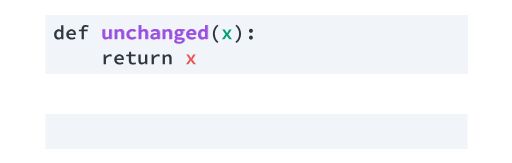
t = 0.00 s
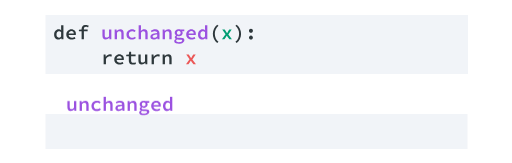
t = 0.73 s
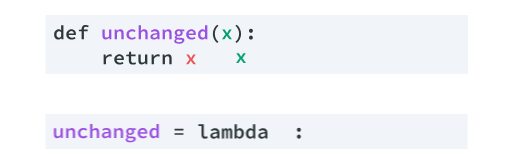
t = 1.24 s
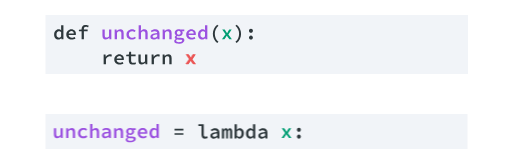
t = 2.00 s
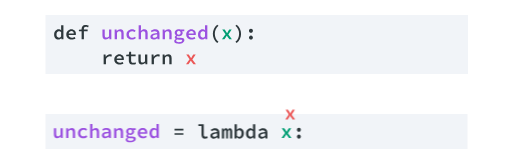
t = 2.75 s
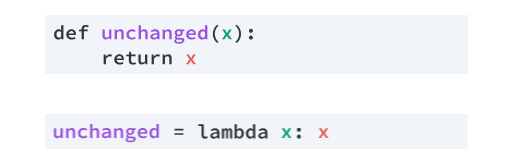
t = 3.25 s

The animated SVG that drew these frames (rendered in a browser with its animation timeline set to each time). Animation: 20 CSS @keyframes rules; one cycle of 4.00 s, repeats indefinitely.

<svg viewBox="0 0 511 163" fill="none" xmlns="http://www.w3.org/2000/svg" id="el_g21v_BVgXg"><style>@-webkit-keyframes el_XqAqAI1pjz_Animation{0%{opacity: 0;}100%{opacity: 0;}}@keyframes el_XqAqAI1pjz_Animation{0%{opacity: 0;}100%{opacity: 0;}}@-webkit-keyframes el_1UscJkq3pz_Animation{24.17%{opacity: 0;}25%{opacity: 1;}0%{opacity: 0;}100%{opacity: 1;}}@keyframes el_1UscJkq3pz_Animation{24.17%{opacity: 0;}25%{opacity: 1;}0%{opacity: 0;}100%{opacity: 1;}}@-webkit-keyframes el_enNbZ02pnj_Animation{0%{opacity: 0;}100%{opacity: 0;}}@keyframes el_enNbZ02pnj_Animation{0%{opacity: 0;}100%{opacity: 0;}}@-webkit-keyframes el_HvD0hlc409_Animation{0%{opacity: 0;}100%{opacity: 0;}}@keyframes el_HvD0hlc409_Animation{0%{opacity: 0;}100%{opacity: 0;}}@-webkit-keyframes el_v7_ro-q03M_Animation{0%{opacity: 0;}100%{opacity: 0;}}@keyframes el_v7_ro-q03M_Animation{0%{opacity: 0;}100%{opacity: 0;}}@-webkit-keyframes el_huw46t_cqvV_dxifrUDEs_Animation{50%{-webkit-transform: translate(185.02000427246094px, 54.18000030517578px) translate(-185.02000427246094px, -54.18000030517578px) translate(0px, 0px);transform: translate(185.02000427246094px, 54.18000030517578px) translate(-185.02000427246094px, -54.18000030517578px) translate(0px, 0px);}75%{-webkit-transform: translate(185.02000427246094px, 54.18000030517578px) translate(-185.02000427246094px, -54.18000030517578px) translate(133px, 74px);transform: translate(185.02000427246094px, 54.18000030517578px) translate(-185.02000427246094px, -54.18000030517578px) translate(133px, 74px);}0%{-webkit-transform: translate(185.02000427246094px, 54.18000030517578px) translate(-185.02000427246094px, -54.18000030517578px) translate(0px, 0px);transform: translate(185.02000427246094px, 54.18000030517578px) translate(-185.02000427246094px, -54.18000030517578px) translate(0px, 0px);}100%{-webkit-transform: translate(185.02000427246094px, 54.18000030517578px) translate(-185.02000427246094px, -54.18000030517578px) translate(133px, 74px);transform: translate(185.02000427246094px, 54.18000030517578px) translate(-185.02000427246094px, -54.18000030517578px) translate(133px, 74px);}}@keyframes el_huw46t_cqvV_dxifrUDEs_Animation{50%{-webkit-transform: translate(185.02000427246094px, 54.18000030517578px) translate(-185.02000427246094px, -54.18000030517578px) translate(0px, 0px);transform: translate(185.02000427246094px, 54.18000030517578px) translate(-185.02000427246094px, -54.18000030517578px) translate(0px, 0px);}75%{-webkit-transform: translate(185.02000427246094px, 54.18000030517578px) translate(-185.02000427246094px, -54.18000030517578px) translate(133px, 74px);transform: translate(185.02000427246094px, 54.18000030517578px) translate(-185.02000427246094px, -54.18000030517578px) translate(133px, 74px);}0%{-webkit-transform: translate(185.02000427246094px, 54.18000030517578px) translate(-185.02000427246094px, -54.18000030517578px) translate(0px, 0px);transform: translate(185.02000427246094px, 54.18000030517578px) translate(-185.02000427246094px, -54.18000030517578px) translate(0px, 0px);}100%{-webkit-transform: translate(185.02000427246094px, 54.18000030517578px) translate(-185.02000427246094px, -54.18000030517578px) translate(133px, 74px);transform: translate(185.02000427246094px, 54.18000030517578px) translate(-185.02000427246094px, -54.18000030517578px) translate(133px, 74px);}}@-webkit-keyframes el_huw46t_cqvV_Animation{49.17%{opacity: 0;}50%{opacity: 1;}0%{opacity: 0;}100%{opacity: 1;}}@keyframes el_huw46t_cqvV_Animation{49.17%{opacity: 0;}50%{opacity: 1;}0%{opacity: 0;}100%{opacity: 1;}}@-webkit-keyframes el_B_kIsESLFaB_OQ6S6xphF_Animation{25%{-webkit-transform: translate(221.02000427246094px, 29.18000030517578px) translate(-221.02000427246094px, -29.18000030517578px) translate(0px, 0px);transform: translate(221.02000427246094px, 29.18000030517578px) translate(-221.02000427246094px, -29.18000030517578px) translate(0px, 0px);}50%{-webkit-transform: translate(221.02000427246094px, 29.18000030517578px) translate(-221.02000427246094px, -29.18000030517578px) translate(60px, 99px);transform: translate(221.02000427246094px, 29.18000030517578px) translate(-221.02000427246094px, -29.18000030517578px) translate(60px, 99px);}0%{-webkit-transform: translate(221.02000427246094px, 29.18000030517578px) translate(-221.02000427246094px, -29.18000030517578px) translate(0px, 0px);transform: translate(221.02000427246094px, 29.18000030517578px) translate(-221.02000427246094px, -29.18000030517578px) translate(0px, 0px);}100%{-webkit-transform: translate(221.02000427246094px, 29.18000030517578px) translate(-221.02000427246094px, -29.18000030517578px) translate(60px, 99px);transform: translate(221.02000427246094px, 29.18000030517578px) translate(-221.02000427246094px, -29.18000030517578px) translate(60px, 99px);}}@keyframes el_B_kIsESLFaB_OQ6S6xphF_Animation{25%{-webkit-transform: translate(221.02000427246094px, 29.18000030517578px) translate(-221.02000427246094px, -29.18000030517578px) translate(0px, 0px);transform: translate(221.02000427246094px, 29.18000030517578px) translate(-221.02000427246094px, -29.18000030517578px) translate(0px, 0px);}50%{-webkit-transform: translate(221.02000427246094px, 29.18000030517578px) translate(-221.02000427246094px, -29.18000030517578px) translate(60px, 99px);transform: translate(221.02000427246094px, 29.18000030517578px) translate(-221.02000427246094px, -29.18000030517578px) translate(60px, 99px);}0%{-webkit-transform: translate(221.02000427246094px, 29.18000030517578px) translate(-221.02000427246094px, -29.18000030517578px) translate(0px, 0px);transform: translate(221.02000427246094px, 29.18000030517578px) translate(-221.02000427246094px, -29.18000030517578px) translate(0px, 0px);}100%{-webkit-transform: translate(221.02000427246094px, 29.18000030517578px) translate(-221.02000427246094px, -29.18000030517578px) translate(60px, 99px);transform: translate(221.02000427246094px, 29.18000030517578px) translate(-221.02000427246094px, -29.18000030517578px) translate(60px, 99px);}}@-webkit-keyframes el_B_kIsESLFaB_Animation{24.17%{opacity: 0;}25%{opacity: 1;}0%{opacity: 0;}100%{opacity: 1;}}@keyframes el_B_kIsESLFaB_Animation{24.17%{opacity: 0;}25%{opacity: 1;}0%{opacity: 0;}100%{opacity: 1;}}@-webkit-keyframes el_prnSqm0RlHL_DcilaUzeU_Animation{0%{-webkit-transform: translate(102.4000015258789px, 24.8799991607666px) translate(-102.4000015258789px, -24.8799991607666px) translate(0px, 0px);transform: translate(102.4000015258789px, 24.8799991607666px) translate(-102.4000015258789px, -24.8799991607666px) translate(0px, 0px);}25%{-webkit-transform: translate(102.4000015258789px, 24.8799991607666px) translate(-102.4000015258789px, -24.8799991607666px) translate(-49px, 99px);transform: translate(102.4000015258789px, 24.8799991607666px) translate(-102.4000015258789px, -24.8799991607666px) translate(-49px, 99px);}100%{-webkit-transform: translate(102.4000015258789px, 24.8799991607666px) translate(-102.4000015258789px, -24.8799991607666px) translate(-49px, 99px);transform: translate(102.4000015258789px, 24.8799991607666px) translate(-102.4000015258789px, -24.8799991607666px) translate(-49px, 99px);}}@keyframes el_prnSqm0RlHL_DcilaUzeU_Animation{0%{-webkit-transform: translate(102.4000015258789px, 24.8799991607666px) translate(-102.4000015258789px, -24.8799991607666px) translate(0px, 0px);transform: translate(102.4000015258789px, 24.8799991607666px) translate(-102.4000015258789px, -24.8799991607666px) translate(0px, 0px);}25%{-webkit-transform: translate(102.4000015258789px, 24.8799991607666px) translate(-102.4000015258789px, -24.8799991607666px) translate(-49px, 99px);transform: translate(102.4000015258789px, 24.8799991607666px) translate(-102.4000015258789px, -24.8799991607666px) translate(-49px, 99px);}100%{-webkit-transform: translate(102.4000015258789px, 24.8799991607666px) translate(-102.4000015258789px, -24.8799991607666px) translate(-49px, 99px);transform: translate(102.4000015258789px, 24.8799991607666px) translate(-102.4000015258789px, -24.8799991607666px) translate(-49px, 99px);}}#el_g21v_BVgXg *{-webkit-animation-duration: 4s;animation-duration: 4s;-webkit-animation-iteration-count: infinite;animation-iteration-count: infinite;-webkit-animation-timing-function: cubic-bezier(0, 0, 1, 1);animation-timing-function: cubic-bezier(0, 0, 1, 1);}#el_YohnoeYgWx{fill: white;}#el_RoXVIy3jWa{fill: #F1F4F8;}#el_enNbZ02pnj{fill: #9B51E0;-webkit-animation-name: el_enNbZ02pnj_Animation;animation-name: el_enNbZ02pnj_Animation;}#el_1UscJkq3pz{fill: #2E383C;-webkit-animation-name: el_1UscJkq3pz_Animation;animation-name: el_1UscJkq3pz_Animation;}#el_HvD0hlc409{fill: #009E73;-webkit-animation-name: el_HvD0hlc409_Animation;animation-name: el_HvD0hlc409_Animation;}#el_v7_ro-q03M{fill: #EB5757;-webkit-animation-name: el_v7_ro-q03M_Animation;animation-name: el_v7_ro-q03M_Animation;}#el_XqAqAI1pjz{fill: #2E383C;-webkit-animation-name: el_XqAqAI1pjz_Animation;animation-name: el_XqAqAI1pjz_Animation;}#el_sjU-1TTRn6{fill: #F1F4F8;}#el_GAtMFDZfdh{fill: #2E383C;}#el_VHOaEj26mJ{fill: #9B51E0;}#el_u_L5-1K5BMI{fill: #009E73;}#el_XuwxojKkdsF{fill: #EB5757;}#el_huw46t_cqvV{fill: #EB5757;-webkit-animation-name: el_huw46t_cqvV_Animation;animation-name: el_huw46t_cqvV_Animation;}#el_B_kIsESLFaB{fill: #009E73;-webkit-animation-name: el_B_kIsESLFaB_Animation;animation-name: el_B_kIsESLFaB_Animation;}#el_prnSqm0RlHL{fill: #9B51E0;}#el_prnSqm0RlHL_DcilaUzeU{-webkit-animation-name: el_prnSqm0RlHL_DcilaUzeU_Animation;animation-name: el_prnSqm0RlHL_DcilaUzeU_Animation;-webkit-transform: translate(102.4000015258789px, 24.8799991607666px) translate(-102.4000015258789px, -24.8799991607666px) translate(0px, 0px);transform: translate(102.4000015258789px, 24.8799991607666px) translate(-102.4000015258789px, -24.8799991607666px) translate(0px, 0px);}#el_B_kIsESLFaB_OQ6S6xphF{-webkit-animation-name: el_B_kIsESLFaB_OQ6S6xphF_Animation;animation-name: el_B_kIsESLFaB_OQ6S6xphF_Animation;}#el_huw46t_cqvV_dxifrUDEs{-webkit-animation-name: el_huw46t_cqvV_dxifrUDEs_Animation;animation-name: el_huw46t_cqvV_dxifrUDEs_Animation;}</style>
<rect width="511" height="163" id="el_YohnoeYgWx"/>
<path d="M45 114H467V149H45V114Z" id="el_RoXVIy3jWa"/>
<path d="M62.8582 138.394H60.9782L60.7982 136.834H60.7182C60.2515 137.38 59.7382 137.82 59.1782 138.154C58.6182 138.474 57.9715 138.634 57.2382 138.634C56.0915 138.634 55.2582 138.294 54.7382 137.614C54.2182 136.92 53.9582 135.934 53.9582 134.654V128.574H56.2582V134.354C56.2582 135.154 56.3915 135.74 56.6582 136.114C56.9382 136.474 57.4182 136.654 58.0982 136.654C58.5649 136.654 58.9782 136.547 59.3382 136.334C59.7115 136.12 60.1182 135.74 60.5582 135.194V128.574H62.8582V138.394ZM66.1904 128.574H68.0904L68.2704 130.054H68.3504C68.8171 129.587 69.3304 129.187 69.8904 128.854C70.4637 128.507 71.1304 128.334 71.8904 128.334C73.0237 128.334 73.8571 128.68 74.3904 129.374C74.9237 130.054 75.1904 131.034 75.1904 132.314V138.394H72.8704V132.614C72.8704 131.814 72.7304 131.234 72.4504 130.874C72.1837 130.5 71.7104 130.314 71.0304 130.314C70.5504 130.314 70.1237 130.427 69.7504 130.654C69.3771 130.88 68.9637 131.227 68.5104 131.694V138.394H66.1904V128.574ZM78.0026 133.494C78.0026 132.68 78.1492 131.954 78.4426 131.314C78.7492 130.674 79.1559 130.134 79.6626 129.694C80.1692 129.254 80.7626 128.92 81.4426 128.694C82.1226 128.454 82.8359 128.334 83.5826 128.334C84.3826 128.334 85.0826 128.467 85.6826 128.734C86.2959 129 86.8092 129.327 87.2226 129.714L86.1226 131.154C85.7359 130.847 85.3426 130.614 84.9426 130.454C84.5559 130.294 84.1426 130.214 83.7026 130.214C82.7159 130.214 81.9159 130.514 81.3026 131.114C80.6892 131.7 80.3826 132.494 80.3826 133.494C80.3826 133.987 80.4626 134.434 80.6226 134.834C80.7826 135.234 81.0026 135.58 81.2826 135.874C81.5759 136.154 81.9226 136.374 82.3226 136.534C82.7226 136.68 83.1626 136.754 83.6426 136.754C84.2026 136.754 84.7092 136.647 85.1626 136.434C85.6292 136.22 86.0559 135.967 86.4426 135.674L87.4026 137.154C86.8426 137.647 86.2159 138.02 85.5226 138.274C84.8292 138.514 84.1292 138.634 83.4226 138.634C82.6492 138.634 81.9292 138.52 81.2626 138.294C80.6092 138.067 80.0359 137.734 79.5426 137.294C79.0626 136.854 78.6826 136.314 78.4026 135.674C78.1359 135.034 78.0026 134.307 78.0026 133.494ZM90.1748 124.274H92.4948V127.914L92.3548 130.014C92.8081 129.56 93.3148 129.167 93.8748 128.834C94.4481 128.5 95.1148 128.334 95.8748 128.334C97.0081 128.334 97.8414 128.68 98.3748 129.374C98.9081 130.054 99.1748 131.034 99.1748 132.314V138.394H96.8548V132.614C96.8548 131.814 96.7148 131.234 96.4348 130.874C96.1681 130.5 95.6948 130.314 95.0148 130.314C94.5348 130.314 94.1081 130.427 93.7348 130.654C93.3614 130.88 92.9481 131.227 92.4948 131.694V138.394H90.1748V124.274ZM101.947 135.754C101.947 135.207 102.074 134.727 102.327 134.314C102.58 133.887 102.98 133.527 103.527 133.234C104.074 132.94 104.774 132.7 105.627 132.514C106.48 132.327 107.514 132.194 108.727 132.114C108.687 131.554 108.487 131.094 108.127 130.734C107.767 130.374 107.187 130.194 106.387 130.194C105.827 130.194 105.274 130.3 104.727 130.514C104.194 130.714 103.674 130.954 103.167 131.234L102.327 129.694C102.927 129.347 103.614 129.034 104.387 128.754C105.16 128.474 105.967 128.334 106.807 128.334C108.18 128.334 109.227 128.7 109.947 129.434C110.667 130.154 111.027 131.2 111.027 132.574V138.394H109.147L108.967 137.174H108.907C108.387 137.574 107.807 137.92 107.167 138.214C106.54 138.494 105.894 138.634 105.227 138.634C104.747 138.634 104.307 138.56 103.907 138.414C103.507 138.28 103.16 138.087 102.867 137.834C102.574 137.58 102.347 137.28 102.187 136.934C102.027 136.574 101.947 136.18 101.947 135.754ZM104.167 135.574C104.167 136.014 104.334 136.334 104.667 136.534C105.014 136.734 105.434 136.834 105.927 136.834C106.42 136.834 106.894 136.727 107.347 136.514C107.814 136.287 108.274 135.994 108.727 135.634V133.554C107.847 133.62 107.114 133.714 106.527 133.834C105.94 133.94 105.474 134.08 105.127 134.254C104.78 134.427 104.534 134.627 104.387 134.854C104.24 135.067 104.167 135.307 104.167 135.574ZM114.159 128.574H116.059L116.239 130.054H116.319C116.786 129.587 117.299 129.187 117.859 128.854C118.432 128.507 119.099 128.334 119.859 128.334C120.992 128.334 121.826 128.68 122.359 129.374C122.892 130.054 123.159 131.034 123.159 132.314V138.394H120.839V132.614C120.839 131.814 120.699 131.234 120.419 130.874C120.152 130.5 119.679 130.314 118.999 130.314C118.519 130.314 118.092 130.427 117.719 130.654C117.346 130.88 116.932 131.227 116.479 131.694V138.394H114.159V128.574ZM127.671 139.814C127.671 140.254 127.911 140.6 128.391 140.854C128.885 141.107 129.591 141.234 130.511 141.234C130.991 141.234 131.425 141.187 131.811 141.094C132.198 141.014 132.531 140.9 132.811 140.754C133.091 140.607 133.305 140.434 133.451 140.234C133.598 140.047 133.671 139.847 133.671 139.634C133.671 139.247 133.505 138.987 133.171 138.854C132.838 138.734 132.345 138.674 131.691 138.674H130.131C129.811 138.674 129.525 138.66 129.271 138.634C129.031 138.62 128.818 138.58 128.631 138.514C128.285 138.727 128.038 138.94 127.891 139.154C127.745 139.367 127.671 139.587 127.671 139.814ZM125.751 140.114C125.751 139.727 125.885 139.354 126.151 138.994C126.418 138.634 126.805 138.32 127.311 138.054V137.974C127.045 137.827 126.811 137.62 126.611 137.354C126.411 137.087 126.311 136.747 126.311 136.334C126.311 136 126.418 135.674 126.631 135.354C126.845 135.02 127.131 134.727 127.491 134.474V134.394C127.145 134.154 126.845 133.82 126.591 133.394C126.351 132.967 126.231 132.46 126.231 131.874C126.231 131.314 126.338 130.814 126.551 130.374C126.778 129.934 127.071 129.567 127.431 129.274C127.805 128.967 128.231 128.734 128.711 128.574C129.205 128.414 129.725 128.334 130.271 128.334C130.858 128.334 131.371 128.414 131.811 128.574H135.831V130.274H133.531C133.705 130.474 133.858 130.72 133.991 131.014C134.125 131.294 134.191 131.607 134.191 131.954C134.191 132.5 134.091 132.98 133.891 133.394C133.691 133.807 133.411 134.154 133.051 134.434C132.705 134.714 132.291 134.927 131.811 135.074C131.331 135.207 130.818 135.274 130.271 135.274C129.778 135.274 129.278 135.187 128.771 135.014C128.371 135.267 128.171 135.567 128.171 135.914C128.171 136.54 128.791 136.854 130.031 136.854H132.031C133.311 136.854 134.271 137.04 134.911 137.414C135.565 137.787 135.891 138.4 135.891 139.254C135.891 139.734 135.758 140.187 135.491 140.614C135.225 141.04 134.845 141.407 134.351 141.714C133.871 142.034 133.278 142.28 132.571 142.454C131.878 142.64 131.098 142.734 130.231 142.734C129.551 142.734 128.938 142.68 128.391 142.574C127.845 142.467 127.371 142.3 126.971 142.074C126.585 141.86 126.285 141.587 126.071 141.254C125.858 140.934 125.751 140.554 125.751 140.114ZM130.271 133.834C130.778 133.834 131.218 133.667 131.591 133.334C131.965 132.987 132.151 132.5 132.151 131.874C132.151 131.274 131.965 130.8 131.591 130.454C131.218 130.094 130.778 129.914 130.271 129.914C129.765 129.914 129.325 130.094 128.951 130.454C128.591 130.8 128.411 131.274 128.411 131.874C128.411 132.5 128.591 132.987 128.951 133.334C129.325 133.667 129.765 133.834 130.271 133.834ZM137.744 133.494C137.744 132.694 137.884 131.974 138.164 131.334C138.457 130.694 138.837 130.154 139.304 129.714C139.77 129.26 140.304 128.92 140.904 128.694C141.517 128.454 142.144 128.334 142.784 128.334C143.517 128.334 144.164 128.454 144.724 128.694C145.297 128.92 145.777 129.24 146.164 129.654C146.55 130.054 146.844 130.54 147.044 131.114C147.244 131.687 147.344 132.314 147.344 132.994C147.344 133.22 147.33 133.434 147.304 133.634C147.29 133.834 147.27 133.994 147.244 134.114H140.104C140.184 134.994 140.53 135.674 141.144 136.154C141.757 136.62 142.51 136.854 143.404 136.854C143.91 136.854 144.384 136.787 144.824 136.654C145.264 136.507 145.71 136.307 146.164 136.054L146.944 137.494C146.41 137.827 145.817 138.1 145.164 138.314C144.51 138.527 143.824 138.634 143.104 138.634C142.357 138.634 141.657 138.52 141.004 138.294C140.35 138.054 139.784 137.714 139.304 137.274C138.824 136.834 138.444 136.3 138.164 135.674C137.884 135.034 137.744 134.307 137.744 133.494ZM145.224 132.554C145.224 131.794 145.024 131.2 144.624 130.774C144.224 130.334 143.63 130.114 142.844 130.114C142.177 130.114 141.584 130.32 141.064 130.734C140.544 131.147 140.217 131.754 140.084 132.554H145.224ZM149.556 133.494C149.556 132.694 149.676 131.974 149.916 131.334C150.156 130.694 150.476 130.154 150.876 129.714C151.289 129.274 151.756 128.934 152.276 128.694C152.796 128.454 153.336 128.334 153.896 128.334C154.482 128.334 154.982 128.44 155.396 128.654C155.822 128.854 156.236 129.134 156.636 129.494L156.536 127.834V124.274H158.856V138.394H156.956L156.776 137.254H156.716C156.329 137.64 155.876 137.967 155.356 138.234C154.849 138.5 154.316 138.634 153.756 138.634C153.129 138.634 152.556 138.52 152.036 138.294C151.516 138.054 151.069 137.714 150.696 137.274C150.336 136.834 150.056 136.3 149.856 135.674C149.656 135.034 149.556 134.307 149.556 133.494ZM151.936 133.474C151.936 134.54 152.142 135.354 152.556 135.914C152.969 136.46 153.556 136.734 154.316 136.734C155.129 136.734 155.869 136.34 156.536 135.554V131.134C156.189 130.8 155.842 130.567 155.496 130.434C155.149 130.3 154.796 130.234 154.436 130.234C154.089 130.234 153.762 130.307 153.456 130.454C153.162 130.6 152.902 130.814 152.676 131.094C152.449 131.36 152.269 131.694 152.136 132.094C152.002 132.494 151.936 132.954 151.936 133.474Z" id="el_enNbZ02pnj"/>
<path d="M174.04 128.714H182.92V130.394H174.04V128.714ZM174.04 133.174H182.92V134.854H174.04V133.174ZM197.884 124.274H203.284V134.934C203.284 135.6 203.451 136.074 203.784 136.354C204.118 136.62 204.538 136.754 205.044 136.754C205.524 136.754 206.084 136.627 206.724 136.374L207.264 138.074C206.798 138.234 206.358 138.367 205.944 138.474C205.544 138.58 205.058 138.634 204.484 138.634C203.324 138.634 202.451 138.3 201.864 137.634C201.278 136.967 200.984 136.027 200.984 134.814V126.094H197.884V124.274ZM209.877 135.754C209.877 135.207 210.003 134.727 210.257 134.314C210.51 133.887 210.91 133.527 211.457 133.234C212.003 132.94 212.703 132.7 213.557 132.514C214.41 132.327 215.443 132.194 216.657 132.114C216.617 131.554 216.417 131.094 216.057 130.734C215.697 130.374 215.117 130.194 214.317 130.194C213.757 130.194 213.203 130.3 212.657 130.514C212.123 130.714 211.603 130.954 211.097 131.234L210.257 129.694C210.857 129.347 211.543 129.034 212.317 128.754C213.09 128.474 213.897 128.334 214.737 128.334C216.11 128.334 217.157 128.7 217.877 129.434C218.597 130.154 218.957 131.2 218.957 132.574V138.394H217.077L216.897 137.174H216.837C216.317 137.574 215.737 137.92 215.097 138.214C214.47 138.494 213.823 138.634 213.157 138.634C212.677 138.634 212.237 138.56 211.837 138.414C211.437 138.28 211.09 138.087 210.797 137.834C210.503 137.58 210.277 137.28 210.117 136.934C209.957 136.574 209.877 136.18 209.877 135.754ZM212.097 135.574C212.097 136.014 212.263 136.334 212.597 136.534C212.943 136.734 213.363 136.834 213.857 136.834C214.35 136.834 214.823 136.727 215.277 136.514C215.743 136.287 216.203 135.994 216.657 135.634V133.554C215.777 133.62 215.043 133.714 214.457 133.834C213.87 133.94 213.403 134.08 213.057 134.254C212.71 134.427 212.463 134.627 212.317 134.854C212.17 135.067 212.097 135.307 212.097 135.574ZM221.409 128.574H223.149L223.329 129.834H223.389C223.615 129.407 223.889 129.054 224.209 128.774C224.542 128.48 224.989 128.334 225.549 128.334C226.509 128.334 227.109 128.88 227.349 129.974C227.575 129.507 227.862 129.12 228.209 128.814C228.569 128.494 229.022 128.334 229.569 128.334C230.262 128.334 230.795 128.607 231.169 129.154C231.555 129.687 231.749 130.447 231.749 131.434V138.394H229.569V131.614C229.569 130.747 229.295 130.314 228.749 130.314C228.482 130.314 228.249 130.414 228.049 130.614C227.849 130.814 227.655 131.12 227.469 131.534V138.394H225.669V131.614C225.669 130.747 225.389 130.314 224.829 130.314C224.562 130.314 224.335 130.414 224.149 130.614C223.962 130.814 223.775 131.12 223.589 131.534V138.394H221.409V128.574ZM234.081 124.274H236.401V127.914L236.321 129.634C236.748 129.234 237.228 128.92 237.761 128.694C238.294 128.454 238.828 128.334 239.361 128.334C240.001 128.334 240.568 128.454 241.061 128.694C241.554 128.92 241.974 129.254 242.321 129.694C242.668 130.12 242.928 130.64 243.101 131.254C243.288 131.867 243.381 132.554 243.381 133.314C243.381 134.154 243.261 134.907 243.021 135.574C242.781 136.227 242.454 136.78 242.041 137.234C241.641 137.687 241.174 138.034 240.641 138.274C240.121 138.514 239.581 138.634 239.021 138.634C238.554 138.634 238.068 138.52 237.561 138.294C237.054 138.067 236.588 137.74 236.161 137.314H236.101L235.901 138.394H234.081V124.274ZM236.401 135.834C236.761 136.167 237.134 136.4 237.521 136.534C237.908 136.667 238.254 136.734 238.561 136.734C239.254 136.734 239.834 136.454 240.301 135.894C240.768 135.32 241.001 134.474 241.001 133.354C241.001 132.367 240.821 131.6 240.461 131.054C240.101 130.507 239.521 130.234 238.721 130.234C238.348 130.234 237.968 130.327 237.581 130.514C237.194 130.7 236.801 131 236.401 131.414V135.834ZM245.493 133.494C245.493 132.694 245.613 131.974 245.853 131.334C246.093 130.694 246.413 130.154 246.813 129.714C247.227 129.274 247.693 128.934 248.213 128.694C248.733 128.454 249.273 128.334 249.833 128.334C250.42 128.334 250.92 128.44 251.333 128.654C251.76 128.854 252.173 129.134 252.573 129.494L252.473 127.834V124.274H254.793V138.394H252.893L252.713 137.254H252.653C252.267 137.64 251.813 137.967 251.293 138.234C250.787 138.5 250.253 138.634 249.693 138.634C249.067 138.634 248.493 138.52 247.973 138.294C247.453 138.054 247.007 137.714 246.633 137.274C246.273 136.834 245.993 136.3 245.793 135.674C245.593 135.034 245.493 134.307 245.493 133.494ZM247.873 133.474C247.873 134.54 248.08 135.354 248.493 135.914C248.907 136.46 249.493 136.734 250.253 136.734C251.067 136.734 251.807 136.34 252.473 135.554V131.134C252.127 130.8 251.78 130.567 251.433 130.434C251.087 130.3 250.733 130.234 250.373 130.234C250.027 130.234 249.7 130.307 249.393 130.454C249.1 130.6 248.84 130.814 248.613 131.094C248.387 131.36 248.207 131.694 248.073 132.094C247.94 132.494 247.873 132.954 247.873 133.474ZM257.845 135.754C257.845 135.207 257.972 134.727 258.225 134.314C258.479 133.887 258.879 133.527 259.425 133.234C259.972 132.94 260.672 132.7 261.525 132.514C262.379 132.327 263.412 132.194 264.625 132.114C264.585 131.554 264.385 131.094 264.025 130.734C263.665 130.374 263.085 130.194 262.285 130.194C261.725 130.194 261.172 130.3 260.625 130.514C260.092 130.714 259.572 130.954 259.065 131.234L258.225 129.694C258.825 129.347 259.512 129.034 260.285 128.754C261.059 128.474 261.865 128.334 262.705 128.334C264.079 128.334 265.125 128.7 265.845 129.434C266.565 130.154 266.925 131.2 266.925 132.574V138.394H265.045L264.865 137.174H264.805C264.285 137.574 263.705 137.92 263.065 138.214C262.439 138.494 261.792 138.634 261.125 138.634C260.645 138.634 260.205 138.56 259.805 138.414C259.405 138.28 259.059 138.087 258.765 137.834C258.472 137.58 258.245 137.28 258.085 136.934C257.925 136.574 257.845 136.18 257.845 135.754ZM260.065 135.574C260.065 136.014 260.232 136.334 260.565 136.534C260.912 136.734 261.332 136.834 261.825 136.834C262.319 136.834 262.792 136.727 263.245 136.514C263.712 136.287 264.172 135.994 264.625 135.634V133.554C263.745 133.62 263.012 133.714 262.425 133.834C261.839 133.94 261.372 134.08 261.025 134.254C260.679 134.427 260.432 134.627 260.285 134.854C260.139 135.067 260.065 135.307 260.065 135.574ZM296.422 129.814C296.422 129.227 296.609 128.747 296.982 128.374C297.355 127.987 297.829 127.794 298.402 127.794C298.975 127.794 299.449 127.987 299.822 128.374C300.195 128.747 300.382 129.227 300.382 129.814C300.382 130.4 300.195 130.887 299.822 131.274C299.449 131.647 298.975 131.834 298.402 131.834C297.829 131.834 297.355 131.647 296.982 131.274C296.609 130.887 296.422 130.4 296.422 129.814ZM296.422 136.614C296.422 136.027 296.609 135.547 296.982 135.174C297.355 134.787 297.829 134.594 298.402 134.594C298.975 134.594 299.449 134.787 299.822 135.174C300.195 135.547 300.382 136.027 300.382 136.614C300.382 137.2 300.195 137.687 299.822 138.074C299.449 138.447 298.975 138.634 298.402 138.634C297.829 138.634 297.355 138.447 296.982 138.074C296.609 137.687 296.422 137.2 296.422 136.614Z" id="el_1UscJkq3pz"/>
<path d="M284.99 133.294L281.67 128.574H284.17L285.45 130.434C285.61 130.7 285.783 130.98 285.97 131.274C286.156 131.554 286.343 131.834 286.53 132.114H286.61C286.756 131.834 286.916 131.547 287.09 131.254C287.263 130.96 287.423 130.68 287.57 130.414L288.73 128.574H291.15L287.81 133.534L291.39 138.394H288.89L287.47 136.454C287.283 136.187 287.083 135.9 286.87 135.594C286.67 135.287 286.47 134.994 286.27 134.714H286.19C286.003 135.007 285.823 135.3 285.65 135.594C285.49 135.874 285.316 136.167 285.13 136.474L283.85 138.394H281.43L284.99 133.294Z" id="el_HvD0hlc409"/>
<path d="M320.966 133.294L317.646 128.574H320.146L321.426 130.434C321.586 130.7 321.76 130.98 321.946 131.274C322.133 131.554 322.32 131.834 322.506 132.114H322.586C322.733 131.834 322.893 131.547 323.066 131.254C323.24 130.96 323.4 130.68 323.546 130.414L324.706 128.574H327.126L323.786 133.534L327.366 138.394H324.866L323.446 136.454C323.26 136.187 323.06 135.9 322.846 135.594C322.646 135.287 322.446 134.994 322.246 134.714H322.166C321.98 135.007 321.8 135.3 321.626 135.594C321.466 135.874 321.293 136.167 321.106 136.474L319.826 138.394H317.406L320.966 133.294Z" id="el_v7_ro-q03M"/>
<path d="M174.482 128.32H183.362V130H174.482V128.32ZM174.482 132.78H183.362V134.46H174.482V132.78ZM198.326 123.88H203.726V134.54C203.726 135.207 203.893 135.68 204.226 135.96C204.56 136.227 204.98 136.36 205.486 136.36C205.966 136.36 206.526 136.233 207.166 135.98L207.706 137.68C207.24 137.84 206.8 137.973 206.386 138.08C205.986 138.187 205.5 138.24 204.926 138.24C203.766 138.24 202.893 137.907 202.306 137.24C201.72 136.573 201.426 135.633 201.426 134.42V125.7H198.326V123.88ZM210.318 135.36C210.318 134.813 210.445 134.333 210.698 133.92C210.952 133.493 211.352 133.133 211.898 132.84C212.445 132.547 213.145 132.307 213.998 132.12C214.852 131.933 215.885 131.8 217.098 131.72C217.058 131.16 216.858 130.7 216.498 130.34C216.138 129.98 215.558 129.8 214.758 129.8C214.198 129.8 213.645 129.907 213.098 130.12C212.565 130.32 212.045 130.56 211.538 130.84L210.698 129.3C211.298 128.953 211.985 128.64 212.758 128.36C213.532 128.08 214.338 127.94 215.178 127.94C216.552 127.94 217.598 128.307 218.318 129.04C219.038 129.76 219.398 130.807 219.398 132.18V138H217.518L217.338 136.78H217.278C216.758 137.18 216.178 137.527 215.538 137.82C214.912 138.1 214.265 138.24 213.598 138.24C213.118 138.24 212.678 138.167 212.278 138.02C211.878 137.887 211.532 137.693 211.238 137.44C210.945 137.187 210.718 136.887 210.558 136.54C210.398 136.18 210.318 135.787 210.318 135.36ZM212.538 135.18C212.538 135.62 212.705 135.94 213.038 136.14C213.385 136.34 213.805 136.44 214.298 136.44C214.792 136.44 215.265 136.333 215.718 136.12C216.185 135.893 216.645 135.6 217.098 135.24V133.16C216.218 133.227 215.485 133.32 214.898 133.44C214.312 133.547 213.845 133.687 213.498 133.86C213.152 134.033 212.905 134.233 212.758 134.46C212.612 134.673 212.538 134.913 212.538 135.18ZM221.851 128.18H223.591L223.771 129.44H223.831C224.057 129.013 224.331 128.66 224.651 128.38C224.984 128.087 225.431 127.94 225.991 127.94C226.951 127.94 227.551 128.487 227.791 129.58C228.017 129.113 228.304 128.727 228.651 128.42C229.011 128.1 229.464 127.94 230.011 127.94C230.704 127.94 231.237 128.213 231.611 128.76C231.997 129.293 232.191 130.053 232.191 131.04V138H230.011V131.22C230.011 130.353 229.737 129.92 229.191 129.92C228.924 129.92 228.691 130.02 228.491 130.22C228.291 130.42 228.097 130.727 227.911 131.14V138H226.111V131.22C226.111 130.353 225.831 129.92 225.271 129.92C225.004 129.92 224.777 130.02 224.591 130.22C224.404 130.42 224.217 130.727 224.031 131.14V138H221.851V128.18ZM234.523 123.88H236.843V127.52L236.763 129.24C237.189 128.84 237.669 128.527 238.203 128.3C238.736 128.06 239.269 127.94 239.803 127.94C240.443 127.94 241.009 128.06 241.503 128.3C241.996 128.527 242.416 128.86 242.763 129.3C243.109 129.727 243.369 130.247 243.543 130.86C243.729 131.473 243.823 132.16 243.823 132.92C243.823 133.76 243.703 134.513 243.463 135.18C243.223 135.833 242.896 136.387 242.483 136.84C242.083 137.293 241.616 137.64 241.083 137.88C240.563 138.12 240.023 138.24 239.463 138.24C238.996 138.24 238.509 138.127 238.003 137.9C237.496 137.673 237.029 137.347 236.603 136.92H236.543L236.343 138H234.523V123.88ZM236.843 135.44C237.203 135.773 237.576 136.007 237.963 136.14C238.349 136.273 238.696 136.34 239.003 136.34C239.696 136.34 240.276 136.06 240.743 135.5C241.209 134.927 241.443 134.08 241.443 132.96C241.443 131.973 241.263 131.207 240.903 130.66C240.543 130.113 239.963 129.84 239.163 129.84C238.789 129.84 238.409 129.933 238.023 130.12C237.636 130.307 237.243 130.607 236.843 131.02V135.44ZM245.935 133.1C245.935 132.3 246.055 131.58 246.295 130.94C246.535 130.3 246.855 129.76 247.255 129.32C247.668 128.88 248.135 128.54 248.655 128.3C249.175 128.06 249.715 127.94 250.275 127.94C250.862 127.94 251.362 128.047 251.775 128.26C252.202 128.46 252.615 128.74 253.015 129.1L252.915 127.44V123.88H255.235V138H253.335L253.155 136.86H253.095C252.708 137.247 252.255 137.573 251.735 137.84C251.228 138.107 250.695 138.24 250.135 138.24C249.508 138.24 248.935 138.127 248.415 137.9C247.895 137.66 247.448 137.32 247.075 136.88C246.715 136.44 246.435 135.907 246.235 135.28C246.035 134.64 245.935 133.913 245.935 133.1ZM248.315 133.08C248.315 134.147 248.522 134.96 248.935 135.52C249.348 136.067 249.935 136.34 250.695 136.34C251.508 136.34 252.248 135.947 252.915 135.16V130.74C252.568 130.407 252.222 130.173 251.875 130.04C251.528 129.907 251.175 129.84 250.815 129.84C250.468 129.84 250.142 129.913 249.835 130.06C249.542 130.207 249.282 130.42 249.055 130.7C248.828 130.967 248.648 131.3 248.515 131.7C248.382 132.1 248.315 132.56 248.315 133.08ZM258.287 135.36C258.287 134.813 258.414 134.333 258.667 133.92C258.921 133.493 259.321 133.133 259.867 132.84C260.414 132.547 261.114 132.307 261.967 132.12C262.821 131.933 263.854 131.8 265.067 131.72C265.027 131.16 264.827 130.7 264.467 130.34C264.107 129.98 263.527 129.8 262.727 129.8C262.167 129.8 261.614 129.907 261.067 130.12C260.534 130.32 260.014 130.56 259.507 130.84L258.667 129.3C259.267 128.953 259.954 128.64 260.727 128.36C261.501 128.08 262.307 127.94 263.147 127.94C264.521 127.94 265.567 128.307 266.287 129.04C267.007 129.76 267.367 130.807 267.367 132.18V138H265.487L265.307 136.78H265.247C264.727 137.18 264.147 137.527 263.507 137.82C262.881 138.1 262.234 138.24 261.567 138.24C261.087 138.24 260.647 138.167 260.247 138.02C259.847 137.887 259.501 137.693 259.207 137.44C258.914 137.187 258.687 136.887 258.527 136.54C258.367 136.18 258.287 135.787 258.287 135.36ZM260.507 135.18C260.507 135.62 260.674 135.94 261.007 136.14C261.354 136.34 261.774 136.44 262.267 136.44C262.761 136.44 263.234 136.333 263.687 136.12C264.154 135.893 264.614 135.6 265.067 135.24V133.16C264.187 133.227 263.454 133.32 262.867 133.44C262.281 133.547 261.814 133.687 261.467 133.86C261.121 134.033 260.874 134.233 260.727 134.46C260.581 134.673 260.507 134.913 260.507 135.18ZM296.864 129.42C296.864 128.833 297.05 128.353 297.424 127.98C297.797 127.593 298.27 127.4 298.844 127.4C299.417 127.4 299.89 127.593 300.264 127.98C300.637 128.353 300.824 128.833 300.824 129.42C300.824 130.007 300.637 130.493 300.264 130.88C299.89 131.253 299.417 131.44 298.844 131.44C298.27 131.44 297.797 131.253 297.424 130.88C297.05 130.493 296.864 130.007 296.864 129.42ZM296.864 136.22C296.864 135.633 297.05 135.153 297.424 134.78C297.797 134.393 298.27 134.2 298.844 134.2C299.417 134.2 299.89 134.393 300.264 134.78C300.637 135.153 300.824 135.633 300.824 136.22C300.824 136.807 300.637 137.293 300.264 137.68C299.89 138.053 299.417 138.24 298.844 138.24C298.27 138.24 297.797 138.053 297.424 137.68C297.05 137.293 296.864 136.807 296.864 136.22Z" id="el_XqAqAI1pjz"/>
<path d="M45 15H467.517V74H45V15Z" id="el_sjU-1TTRn6"/>
<path d="M53.6275 34.4496C53.6275 33.6496 53.7475 32.9296 53.9875 32.2896C54.2275 31.6496 54.5475 31.1096 54.9475 30.6696C55.3608 30.2296 55.8275 29.8896 56.3475 29.6496C56.8675 29.4096 57.4075 29.2896 57.9675 29.2896C58.5541 29.2896 59.0541 29.3962 59.4675 29.6096C59.8941 29.8096 60.3075 30.0896 60.7075 30.4496L60.6075 28.7896V25.2296H62.9275V39.3496H61.0275L60.8475 38.2096H60.7875C60.4008 38.5962 59.9475 38.9229 59.4275 39.1896C58.9208 39.4562 58.3875 39.5896 57.8275 39.5896C57.2008 39.5896 56.6275 39.4762 56.1075 39.2496C55.5875 39.0096 55.1408 38.6696 54.7675 38.2296C54.4075 37.7896 54.1275 37.2562 53.9275 36.6296C53.7275 35.9896 53.6275 35.2629 53.6275 34.4496ZM56.0075 34.4296C56.0075 35.4962 56.2141 36.3096 56.6275 36.8696C57.0408 37.4162 57.6275 37.6896 58.3875 37.6896C59.2008 37.6896 59.9408 37.2962 60.6075 36.5096V32.0896C60.2608 31.7562 59.9141 31.5229 59.5675 31.3896C59.2208 31.2562 58.8675 31.1896 58.5075 31.1896C58.1608 31.1896 57.8341 31.2629 57.5275 31.4096C57.2341 31.5562 56.9741 31.7696 56.7475 32.0496C56.5208 32.3162 56.3408 32.6496 56.2075 33.0496C56.0741 33.4496 56.0075 33.9096 56.0075 34.4296ZM65.7997 34.4496C65.7997 33.6496 65.9397 32.9296 66.2197 32.2896C66.513 31.6496 66.893 31.1096 67.3597 30.6696C67.8263 30.2162 68.3597 29.8762 68.9597 29.6496C69.573 29.4096 70.1997 29.2896 70.8397 29.2896C71.573 29.2896 72.2197 29.4096 72.7797 29.6496C73.353 29.8762 73.833 30.1962 74.2197 30.6096C74.6063 31.0096 74.8997 31.4962 75.0997 32.0696C75.2997 32.6429 75.3997 33.2696 75.3997 33.9496C75.3997 34.1762 75.3863 34.3896 75.3597 34.5896C75.3463 34.7896 75.3263 34.9496 75.2997 35.0696H68.1597C68.2397 35.9496 68.5863 36.6296 69.1997 37.1096C69.813 37.5762 70.5663 37.8096 71.4597 37.8096C71.9663 37.8096 72.4397 37.7429 72.8797 37.6096C73.3197 37.4629 73.7663 37.2629 74.2197 37.0096L74.9997 38.4496C74.4663 38.7829 73.873 39.0562 73.2197 39.2696C72.5663 39.4829 71.8797 39.5896 71.1597 39.5896C70.413 39.5896 69.713 39.4762 69.0597 39.2496C68.4063 39.0096 67.8397 38.6696 67.3597 38.2296C66.8797 37.7896 66.4997 37.2562 66.2197 36.6296C65.9397 35.9896 65.7997 35.2629 65.7997 34.4496ZM73.2797 33.5096C73.2797 32.7496 73.0797 32.1562 72.6797 31.7296C72.2797 31.2896 71.6863 31.0696 70.8997 31.0696C70.233 31.0696 69.6397 31.2762 69.1197 31.6896C68.5997 32.1029 68.273 32.7096 68.1397 33.5096H73.2797ZM87.7118 27.2296C87.3518 27.0829 86.9985 26.9762 86.6518 26.9096C86.3185 26.8429 85.9518 26.8096 85.5518 26.8096C84.7918 26.8096 84.2385 26.9962 83.8918 27.3696C83.5585 27.7296 83.3918 28.2562 83.3918 28.9496V29.5296H87.1319V31.3496H83.3918V39.3496H81.1118V31.3496H78.3918V29.6296L81.1118 29.5296V28.9896C81.1118 28.4162 81.1918 27.8829 81.3518 27.3896C81.5118 26.8962 81.7585 26.4762 82.0918 26.1296C82.4385 25.7696 82.8718 25.4896 83.3918 25.2896C83.9252 25.0896 84.5518 24.9896 85.2718 24.9896C85.8052 24.9896 86.3118 25.0362 86.7918 25.1296C87.2852 25.2229 87.7518 25.3562 88.1918 25.5296L87.7118 27.2296ZM216.706 42.8896C215.359 41.7696 214.293 40.4496 213.506 38.9296C212.733 37.4096 212.346 35.6962 212.346 33.7896C212.346 31.8829 212.733 30.1696 213.506 28.6496C214.293 27.1296 215.359 25.8096 216.706 24.6896L217.986 25.7496C216.719 26.8962 215.793 28.1162 215.206 29.4096C214.619 30.7029 214.326 32.1629 214.326 33.7896C214.326 35.4162 214.619 36.8762 215.206 38.1696C215.793 39.4629 216.719 40.6829 217.986 41.8296L216.706 42.8896ZM234.93 41.8296C236.197 40.6829 237.124 39.4629 237.71 38.1696C238.297 36.8762 238.59 35.4162 238.59 33.7896C238.59 32.1629 238.297 30.7029 237.71 29.4096C237.124 28.1162 236.197 26.8962 234.93 25.7496L236.21 24.6896C237.557 25.8096 238.617 27.1296 239.39 28.6496C240.177 30.1696 240.57 31.8829 240.57 33.7896C240.57 35.6962 240.177 37.4096 239.39 38.9296C238.617 40.4496 237.557 41.7696 236.21 42.8896L234.93 41.8296ZM248.462 30.7696C248.462 30.1829 248.649 29.7029 249.022 29.3296C249.396 28.9429 249.869 28.7496 250.442 28.7496C251.016 28.7496 251.489 28.9429 251.862 29.3296C252.236 29.7029 252.422 30.1829 252.422 30.7696C252.422 31.3562 252.236 31.8429 251.862 32.2296C251.489 32.6029 251.016 32.7896 250.442 32.7896C249.869 32.7896 249.396 32.6029 249.022 32.2296C248.649 31.8429 248.462 31.3562 248.462 30.7696ZM248.462 37.5696C248.462 36.9829 248.649 36.5029 249.022 36.1296C249.396 35.7429 249.869 35.5496 250.442 35.5496C251.016 35.5496 251.489 35.7429 251.862 36.1296C252.236 36.5029 252.422 36.9829 252.422 37.5696C252.422 38.1562 252.236 38.6429 251.862 39.0296C251.489 39.4029 251.016 39.5896 250.442 39.5896C249.869 39.5896 249.396 39.4029 249.022 39.0296C248.649 38.6429 248.462 38.1562 248.462 37.5696ZM103.136 54.5296H105.036L105.236 56.7496H105.296C105.803 55.9496 106.41 55.3429 107.116 54.9296C107.836 54.5029 108.623 54.2896 109.476 54.2896C109.876 54.2896 110.216 54.3229 110.496 54.3896C110.79 54.4429 111.083 54.5429 111.376 54.6896L110.896 56.6296C110.576 56.5229 110.29 56.4496 110.036 56.4096C109.796 56.3562 109.49 56.3296 109.116 56.3296C108.436 56.3296 107.783 56.5229 107.156 56.9096C106.53 57.2962 105.963 57.9696 105.456 58.9296V64.3496H103.136V54.5296ZM113.768 59.4496C113.768 58.6496 113.908 57.9296 114.188 57.2896C114.482 56.6496 114.862 56.1096 115.328 55.6696C115.795 55.2162 116.328 54.8762 116.928 54.6496C117.542 54.4096 118.168 54.2896 118.808 54.2896C119.542 54.2896 120.188 54.4096 120.748 54.6496C121.322 54.8762 121.802 55.1962 122.188 55.6096C122.575 56.0096 122.868 56.4962 123.068 57.0696C123.268 57.6429 123.368 58.2696 123.368 58.9496C123.368 59.1762 123.355 59.3896 123.328 59.5896C123.315 59.7896 123.295 59.9496 123.268 60.0696H116.128C116.208 60.9496 116.555 61.6296 117.168 62.1096C117.782 62.5762 118.535 62.8096 119.428 62.8096C119.935 62.8096 120.408 62.7429 120.848 62.6096C121.288 62.4629 121.735 62.2629 122.188 62.0096L122.968 63.4496C122.435 63.7829 121.842 64.0562 121.188 64.2696C120.535 64.4829 119.848 64.5896 119.128 64.5896C118.382 64.5896 117.682 64.4762 117.028 64.2496C116.375 64.0096 115.808 63.6696 115.328 63.2296C114.848 62.7896 114.468 62.2562 114.188 61.6296C113.908 60.9896 113.768 60.2629 113.768 59.4496ZM121.248 58.5096C121.248 57.7496 121.048 57.1562 120.648 56.7296C120.248 56.2896 119.655 56.0696 118.868 56.0696C118.202 56.0696 117.608 56.2762 117.088 56.6896C116.568 57.1029 116.242 57.7096 116.108 58.5096H121.248ZM128.321 56.3496H125.701V54.6296L128.421 54.5296L128.721 51.8496H130.621V54.5296H135.101V56.3496H130.621V60.3896C130.621 61.2029 130.787 61.8029 131.121 62.1896C131.454 62.5629 132.041 62.7496 132.881 62.7496C133.307 62.7496 133.694 62.7162 134.041 62.6496C134.387 62.5696 134.721 62.4696 135.041 62.3496L135.481 64.0296C135.041 64.1762 134.554 64.3029 134.021 64.4096C133.487 64.5296 132.921 64.5896 132.321 64.5896C131.574 64.5896 130.947 64.4896 130.441 64.2896C129.934 64.0896 129.521 63.8096 129.201 63.4496C128.894 63.0762 128.667 62.6296 128.521 62.1096C128.387 61.5896 128.321 61.0162 128.321 60.3896V56.3496ZM146.813 64.3496H144.933L144.753 62.7896H144.673C144.206 63.3362 143.693 63.7762 143.133 64.1096C142.573 64.4296 141.926 64.5896 141.193 64.5896C140.046 64.5896 139.213 64.2496 138.693 63.5696C138.173 62.8762 137.913 61.8896 137.913 60.6096V54.5296H140.213V60.3096C140.213 61.1096 140.346 61.6962 140.613 62.0696C140.893 62.4296 141.373 62.6096 142.053 62.6096C142.519 62.6096 142.933 62.5029 143.293 62.2896C143.666 62.0762 144.073 61.6962 144.513 61.1496V54.5296H146.813V64.3496ZM151.105 54.5296H153.005L153.205 56.7496H153.265C153.772 55.9496 154.378 55.3429 155.085 54.9296C155.805 54.5029 156.592 54.2896 157.445 54.2896C157.845 54.2896 158.185 54.3229 158.465 54.3896C158.758 54.4429 159.052 54.5429 159.345 54.6896L158.865 56.6296C158.545 56.5229 158.258 56.4496 158.005 56.4096C157.765 56.3562 157.458 56.3296 157.085 56.3296C156.405 56.3296 155.752 56.5229 155.125 56.9096C154.498 57.2962 153.932 57.9696 153.425 58.9296V64.3496H151.105V54.5296ZM162.137 54.5296H164.037L164.217 56.0096H164.297C164.764 55.5429 165.277 55.1429 165.837 54.8096C166.41 54.4629 167.077 54.2896 167.837 54.2896C168.97 54.2896 169.804 54.6362 170.337 55.3296C170.87 56.0096 171.137 56.9896 171.137 58.2696V64.3496H168.817V58.5696C168.817 57.7696 168.677 57.1896 168.397 56.8296C168.13 56.4562 167.657 56.2696 166.977 56.2696C166.497 56.2696 166.07 56.3829 165.697 56.6096C165.324 56.8362 164.91 57.1829 164.457 57.6496V64.3496H162.137V54.5296Z" id="el_GAtMFDZfdh"/>
<path d="M110.836 39.3496H108.956L108.776 37.7896H108.696C108.23 38.3362 107.716 38.7762 107.156 39.1096C106.596 39.4296 105.95 39.5896 105.216 39.5896C104.07 39.5896 103.236 39.2496 102.716 38.5696C102.196 37.8762 101.936 36.8896 101.936 35.6096V29.5296H104.236V35.3096C104.236 36.1096 104.37 36.6962 104.636 37.0696C104.916 37.4296 105.396 37.6096 106.076 37.6096C106.543 37.6096 106.956 37.5029 107.316 37.2896C107.69 37.0762 108.096 36.6962 108.536 36.1496V29.5296H110.836V39.3496ZM114.168 29.5296H116.068L116.248 31.0096H116.328C116.795 30.5429 117.308 30.1429 117.868 29.8096C118.442 29.4629 119.108 29.2896 119.868 29.2896C121.002 29.2896 121.835 29.6362 122.368 30.3296C122.902 31.0096 123.168 31.9896 123.168 33.2696V39.3496H120.848V33.5696C120.848 32.7696 120.708 32.1896 120.428 31.8296C120.162 31.4562 119.688 31.2696 119.008 31.2696C118.528 31.2696 118.102 31.3829 117.728 31.6096C117.355 31.8362 116.942 32.1829 116.488 32.6496V39.3496H114.168V29.5296ZM125.981 34.4496C125.981 33.6362 126.127 32.9096 126.421 32.2696C126.727 31.6296 127.134 31.0896 127.641 30.6496C128.147 30.2096 128.741 29.8762 129.421 29.6496C130.101 29.4096 130.814 29.2896 131.561 29.2896C132.361 29.2896 133.061 29.4229 133.661 29.6896C134.274 29.9562 134.787 30.2829 135.201 30.6696L134.101 32.1096C133.714 31.8029 133.321 31.5696 132.921 31.4096C132.534 31.2496 132.121 31.1696 131.681 31.1696C130.694 31.1696 129.894 31.4696 129.281 32.0696C128.667 32.6562 128.361 33.4496 128.361 34.4496C128.361 34.9429 128.441 35.3896 128.601 35.7896C128.761 36.1896 128.981 36.5362 129.261 36.8296C129.554 37.1096 129.901 37.3296 130.301 37.4896C130.701 37.6362 131.141 37.7096 131.621 37.7096C132.181 37.7096 132.687 37.6029 133.141 37.3896C133.607 37.1762 134.034 36.9229 134.421 36.6296L135.381 38.1096C134.821 38.6029 134.194 38.9762 133.501 39.2296C132.807 39.4696 132.107 39.5896 131.401 39.5896C130.627 39.5896 129.907 39.4762 129.241 39.2496C128.587 39.0229 128.014 38.6896 127.521 38.2496C127.041 37.8096 126.661 37.2696 126.381 36.6296C126.114 35.9896 125.981 35.2629 125.981 34.4496ZM138.153 25.2296H140.473V28.8696L140.333 30.9696C140.786 30.5162 141.293 30.1229 141.853 29.7896C142.426 29.4562 143.093 29.2896 143.853 29.2896C144.986 29.2896 145.819 29.6362 146.353 30.3296C146.886 31.0096 147.153 31.9896 147.153 33.2696V39.3496H144.833V33.5696C144.833 32.7696 144.693 32.1896 144.413 31.8296C144.146 31.4562 143.673 31.2696 142.993 31.2696C142.513 31.2696 142.086 31.3829 141.713 31.6096C141.339 31.8362 140.926 32.1829 140.473 32.6496V39.3496H138.153V25.2296ZM149.925 36.7096C149.925 36.1629 150.052 35.6829 150.305 35.2696C150.558 34.8429 150.958 34.4829 151.505 34.1896C152.052 33.8962 152.752 33.6562 153.605 33.4696C154.458 33.2829 155.492 33.1496 156.705 33.0696C156.665 32.5096 156.465 32.0496 156.105 31.6896C155.745 31.3296 155.165 31.1496 154.365 31.1496C153.805 31.1496 153.252 31.2562 152.705 31.4696C152.172 31.6696 151.652 31.9096 151.145 32.1896L150.305 30.6496C150.905 30.3029 151.592 29.9896 152.365 29.7096C153.138 29.4296 153.945 29.2896 154.785 29.2896C156.158 29.2896 157.205 29.6562 157.925 30.3896C158.645 31.1096 159.005 32.1562 159.005 33.5296V39.3496H157.125L156.945 38.1296H156.885C156.365 38.5296 155.785 38.8762 155.145 39.1696C154.518 39.4496 153.872 39.5896 153.205 39.5896C152.725 39.5896 152.285 39.5162 151.885 39.3696C151.485 39.2362 151.138 39.0429 150.845 38.7896C150.552 38.5362 150.325 38.2362 150.165 37.8896C150.005 37.5296 149.925 37.1362 149.925 36.7096ZM152.145 36.5296C152.145 36.9696 152.312 37.2896 152.645 37.4896C152.992 37.6896 153.412 37.7896 153.905 37.7896C154.398 37.7896 154.872 37.6829 155.325 37.4696C155.792 37.2429 156.252 36.9496 156.705 36.5896V34.5096C155.825 34.5762 155.092 34.6696 154.505 34.7896C153.918 34.8962 153.452 35.0362 153.105 35.2096C152.758 35.3829 152.512 35.5829 152.365 35.8096C152.218 36.0229 152.145 36.2629 152.145 36.5296ZM162.137 29.5296H164.037L164.217 31.0096H164.297C164.764 30.5429 165.277 30.1429 165.837 29.8096C166.41 29.4629 167.077 29.2896 167.837 29.2896C168.97 29.2896 169.804 29.6362 170.337 30.3296C170.87 31.0096 171.137 31.9896 171.137 33.2696V39.3496H168.817V33.5696C168.817 32.7696 168.677 32.1896 168.397 31.8296C168.13 31.4562 167.657 31.2696 166.977 31.2696C166.497 31.2696 166.07 31.3829 165.697 31.6096C165.324 31.8362 164.91 32.1829 164.457 32.6496V39.3496H162.137V29.5296ZM175.649 40.7696C175.649 41.2096 175.889 41.5562 176.369 41.8096C176.863 42.0629 177.569 42.1896 178.489 42.1896C178.969 42.1896 179.403 42.1429 179.789 42.0496C180.176 41.9696 180.509 41.8562 180.789 41.7096C181.069 41.5629 181.283 41.3896 181.429 41.1896C181.576 41.0029 181.649 40.8029 181.649 40.5896C181.649 40.2029 181.483 39.9429 181.149 39.8096C180.816 39.6896 180.323 39.6296 179.669 39.6296H178.109C177.789 39.6296 177.503 39.6162 177.249 39.5896C177.009 39.5762 176.796 39.5362 176.609 39.4696C176.263 39.6829 176.016 39.8962 175.869 40.1096C175.723 40.3229 175.649 40.5429 175.649 40.7696ZM173.729 41.0696C173.729 40.6829 173.863 40.3096 174.129 39.9496C174.396 39.5896 174.783 39.2762 175.289 39.0096V38.9296C175.023 38.7829 174.789 38.5762 174.589 38.3096C174.389 38.0429 174.289 37.7029 174.289 37.2896C174.289 36.9562 174.396 36.6296 174.609 36.3096C174.823 35.9762 175.109 35.6829 175.469 35.4296V35.3496C175.123 35.1096 174.823 34.7762 174.569 34.3496C174.329 33.9229 174.209 33.4162 174.209 32.8296C174.209 32.2696 174.316 31.7696 174.529 31.3296C174.756 30.8896 175.049 30.5229 175.409 30.2296C175.783 29.9229 176.209 29.6896 176.689 29.5296C177.183 29.3696 177.703 29.2896 178.249 29.2896C178.836 29.2896 179.349 29.3696 179.789 29.5296H183.809V31.2296H181.509C181.683 31.4296 181.836 31.6762 181.969 31.9696C182.103 32.2496 182.169 32.5629 182.169 32.9096C182.169 33.4562 182.069 33.9362 181.869 34.3496C181.669 34.7629 181.389 35.1096 181.029 35.3896C180.683 35.6696 180.269 35.8829 179.789 36.0296C179.309 36.1629 178.796 36.2296 178.249 36.2296C177.756 36.2296 177.256 36.1429 176.749 35.9696C176.349 36.2229 176.149 36.5229 176.149 36.8696C176.149 37.4962 176.769 37.8096 178.009 37.8096H180.009C181.289 37.8096 182.249 37.9962 182.889 38.3696C183.543 38.7429 183.869 39.3562 183.869 40.2096C183.869 40.6896 183.736 41.1429 183.469 41.5696C183.203 41.9962 182.823 42.3629 182.329 42.6696C181.849 42.9896 181.256 43.2362 180.549 43.4096C179.856 43.5962 179.076 43.6896 178.209 43.6896C177.529 43.6896 176.916 43.6362 176.369 43.5296C175.823 43.4229 175.349 43.2562 174.949 43.0296C174.563 42.8162 174.263 42.5429 174.049 42.2096C173.836 41.8896 173.729 41.5096 173.729 41.0696ZM178.249 34.7896C178.756 34.7896 179.196 34.6229 179.569 34.2896C179.943 33.9429 180.129 33.4562 180.129 32.8296C180.129 32.2296 179.943 31.7562 179.569 31.4096C179.196 31.0496 178.756 30.8696 178.249 30.8696C177.743 30.8696 177.303 31.0496 176.929 31.4096C176.569 31.7562 176.389 32.2296 176.389 32.8296C176.389 33.4562 176.569 33.9429 176.929 34.2896C177.303 34.6229 177.743 34.7896 178.249 34.7896ZM185.722 34.4496C185.722 33.6496 185.862 32.9296 186.142 32.2896C186.435 31.6496 186.815 31.1096 187.282 30.6696C187.748 30.2162 188.282 29.8762 188.882 29.6496C189.495 29.4096 190.122 29.2896 190.762 29.2896C191.495 29.2896 192.142 29.4096 192.702 29.6496C193.275 29.8762 193.755 30.1962 194.142 30.6096C194.528 31.0096 194.822 31.4962 195.022 32.0696C195.222 32.6429 195.322 33.2696 195.322 33.9496C195.322 34.1762 195.308 34.3896 195.282 34.5896C195.268 34.7896 195.248 34.9496 195.222 35.0696H188.082C188.162 35.9496 188.508 36.6296 189.122 37.1096C189.735 37.5762 190.488 37.8096 191.382 37.8096C191.888 37.8096 192.362 37.7429 192.802 37.6096C193.242 37.4629 193.688 37.2629 194.142 37.0096L194.922 38.4496C194.388 38.7829 193.795 39.0562 193.142 39.2696C192.488 39.4829 191.802 39.5896 191.082 39.5896C190.335 39.5896 189.635 39.4762 188.982 39.2496C188.328 39.0096 187.762 38.6696 187.282 38.2296C186.802 37.7896 186.422 37.2562 186.142 36.6296C185.862 35.9896 185.722 35.2629 185.722 34.4496ZM193.202 33.5096C193.202 32.7496 193.002 32.1562 192.602 31.7296C192.202 31.2896 191.608 31.0696 190.822 31.0696C190.155 31.0696 189.562 31.2762 189.042 31.6896C188.522 32.1029 188.195 32.7096 188.062 33.5096H193.202ZM197.534 34.4496C197.534 33.6496 197.654 32.9296 197.894 32.2896C198.134 31.6496 198.454 31.1096 198.854 30.6696C199.267 30.2296 199.734 29.8896 200.254 29.6496C200.774 29.4096 201.314 29.2896 201.874 29.2896C202.46 29.2896 202.96 29.3962 203.374 29.6096C203.8 29.8096 204.214 30.0896 204.614 30.4496L204.514 28.7896V25.2296H206.834V39.3496H204.934L204.754 38.2096H204.694C204.307 38.5962 203.854 38.9229 203.334 39.1896C202.827 39.4562 202.294 39.5896 201.734 39.5896C201.107 39.5896 200.534 39.4762 200.014 39.2496C199.494 39.0096 199.047 38.6696 198.674 38.2296C198.314 37.7896 198.034 37.2562 197.834 36.6296C197.634 35.9896 197.534 35.2629 197.534 34.4496ZM199.914 34.4296C199.914 35.4962 200.12 36.3096 200.534 36.8696C200.947 37.4162 201.534 37.6896 202.294 37.6896C203.107 37.6896 203.847 37.2962 204.514 36.5096V32.0896C204.167 31.7562 203.82 31.5229 203.474 31.3896C203.127 31.2562 202.774 31.1896 202.414 31.1896C202.067 31.1896 201.74 31.2629 201.434 31.4096C201.14 31.5562 200.88 31.7696 200.654 32.0496C200.427 32.3162 200.247 32.6496 200.114 33.0496C199.98 33.4496 199.914 33.9096 199.914 34.4296Z" id="el_VHOaEj26mJ"/>
<path d="M225.038 34.2496L221.718 29.5296H224.218L225.498 31.3896C225.658 31.6562 225.831 31.9362 226.018 32.2296C226.205 32.5096 226.391 32.7896 226.578 33.0696H226.658C226.805 32.7896 226.965 32.5029 227.138 32.2096C227.311 31.9162 227.471 31.6362 227.618 31.3696L228.778 29.5296H231.198L227.858 34.4896L231.438 39.3496H228.938L227.518 37.4096C227.331 37.1429 227.131 36.8562 226.918 36.5496C226.718 36.2429 226.518 35.9496 226.318 35.6696H226.238C226.051 35.9629 225.871 36.2562 225.698 36.5496C225.538 36.8296 225.365 37.1229 225.178 37.4296L223.898 39.3496H221.478L225.038 34.2496Z" id="el_u_L5-1K5BMI"/>
<path d="M189.062 59.2496L185.742 54.5296H188.242L189.522 56.3896C189.682 56.6562 189.855 56.9362 190.042 57.2296C190.228 57.5096 190.415 57.7896 190.602 58.0696H190.682C190.828 57.7896 190.988 57.5029 191.162 57.2096C191.335 56.9162 191.495 56.6362 191.642 56.3696L192.802 54.5296H195.222L191.882 59.4896L195.462 64.3496H192.962L191.542 62.4096C191.355 62.1429 191.155 61.8562 190.942 61.5496C190.742 61.2429 190.542 60.9496 190.342 60.6696H190.262C190.075 60.9629 189.895 61.2562 189.722 61.5496C189.562 61.8296 189.388 62.1229 189.202 62.4296L187.922 64.3496H185.502L189.062 59.2496Z" id="el_XuwxojKkdsF"/>
<g id="el_huw46t_cqvV_dxifrUDEs" data-animator-group="true" data-animator-type="0"><path d="M188.58 58.9L185.26 54.18H187.76L189.04 56.04C189.2 56.3067 189.373 56.5867 189.56 56.88C189.747 57.16 189.933 57.44 190.12 57.72H190.2C190.347 57.44 190.507 57.1533 190.68 56.86C190.853 56.5667 191.013 56.2867 191.16 56.02L192.32 54.18H194.74L191.4 59.14L194.98 64H192.48L191.06 62.06C190.873 61.7933 190.673 61.5067 190.46 61.2C190.26 60.8933 190.06 60.6 189.86 60.32H189.78C189.593 60.6133 189.413 60.9067 189.24 61.2C189.08 61.48 188.907 61.7733 188.72 62.08L187.44 64H185.02L188.58 58.9Z" id="el_huw46t_cqvV"/></g>
<g id="el_B_kIsESLFaB_OQ6S6xphF" data-animator-group="true" data-animator-type="0"><path d="M224.58 33.9L221.26 29.18H223.76L225.04 31.04C225.2 31.3067 225.373 31.5867 225.56 31.88C225.747 32.16 225.933 32.44 226.12 32.72H226.2C226.347 32.44 226.507 32.1533 226.68 31.86C226.853 31.5667 227.013 31.2867 227.16 31.02L228.32 29.18H230.74L227.4 34.14L230.98 39H228.48L227.06 37.06C226.873 36.7933 226.673 36.5067 226.46 36.2C226.26 35.8933 226.06 35.6 225.86 35.32H225.78C225.593 35.6133 225.413 35.9067 225.24 36.2C225.08 36.48 224.907 36.7733 224.72 37.08L223.44 39H221.02L224.58 33.9Z" id="el_B_kIsESLFaB"/></g>
<g id="el_prnSqm0RlHL_DcilaUzeU" data-animator-group="true" data-animator-type="0"><path d="M111.3 39H109.42L109.24 37.44H109.16C108.693 37.9867 108.18 38.4267 107.62 38.76C107.06 39.08 106.413 39.24 105.68 39.24C104.533 39.24 103.7 38.9 103.18 38.22C102.66 37.5267 102.4 36.54 102.4 35.26V29.18H104.7V34.96C104.7 35.76 104.833 36.3467 105.1 36.72C105.38 37.08 105.86 37.26 106.54 37.26C107.007 37.26 107.42 37.1533 107.78 36.94C108.153 36.7267 108.56 36.3467 109 35.8V29.18H111.3V39ZM114.632 29.18H116.532L116.712 30.66H116.792C117.259 30.1933 117.772 29.7933 118.332 29.46C118.906 29.1133 119.572 28.94 120.332 28.94C121.466 28.94 122.299 29.2867 122.832 29.98C123.366 30.66 123.632 31.64 123.632 32.92V39H121.312V33.22C121.312 32.42 121.172 31.84 120.892 31.48C120.626 31.1067 120.152 30.92 119.472 30.92C118.992 30.92 118.566 31.0333 118.192 31.26C117.819 31.4867 117.406 31.8333 116.952 32.3V39H114.632V29.18ZM126.444 34.1C126.444 33.2867 126.591 32.56 126.884 31.92C127.191 31.28 127.598 30.74 128.104 30.3C128.611 29.86 129.204 29.5267 129.884 29.3C130.564 29.06 131.278 28.94 132.024 28.94C132.824 28.94 133.524 29.0733 134.124 29.34C134.738 29.6067 135.251 29.9333 135.664 30.32L134.564 31.76C134.178 31.4533 133.784 31.22 133.384 31.06C132.998 30.9 132.584 30.82 132.144 30.82C131.158 30.82 130.358 31.12 129.744 31.72C129.131 32.3067 128.824 33.1 128.824 34.1C128.824 34.5933 128.904 35.04 129.064 35.44C129.224 35.84 129.444 36.1867 129.724 36.48C130.018 36.76 130.364 36.98 130.764 37.14C131.164 37.2867 131.604 37.36 132.084 37.36C132.644 37.36 133.151 37.2533 133.604 37.04C134.071 36.8267 134.498 36.5733 134.884 36.28L135.844 37.76C135.284 38.2533 134.658 38.6267 133.964 38.88C133.271 39.12 132.571 39.24 131.864 39.24C131.091 39.24 130.371 39.1267 129.704 38.9C129.051 38.6733 128.478 38.34 127.984 37.9C127.504 37.46 127.124 36.92 126.844 36.28C126.578 35.64 126.444 34.9133 126.444 34.1ZM138.617 24.88H140.937V28.52L140.797 30.62C141.25 30.1667 141.757 29.7733 142.317 29.44C142.89 29.1067 143.557 28.94 144.317 28.94C145.45 28.94 146.283 29.2867 146.817 29.98C147.35 30.66 147.617 31.64 147.617 32.92V39H145.297V33.22C145.297 32.42 145.157 31.84 144.877 31.48C144.61 31.1067 144.137 30.92 143.457 30.92C142.977 30.92 142.55 31.0333 142.177 31.26C141.803 31.4867 141.39 31.8333 140.937 32.3V39H138.617V24.88ZM150.389 36.36C150.389 35.8133 150.515 35.3333 150.769 34.92C151.022 34.4933 151.422 34.1333 151.969 33.84C152.515 33.5467 153.215 33.3067 154.069 33.12C154.922 32.9333 155.955 32.8 157.169 32.72C157.129 32.16 156.929 31.7 156.569 31.34C156.209 30.98 155.629 30.8 154.829 30.8C154.269 30.8 153.715 30.9067 153.169 31.12C152.635 31.32 152.115 31.56 151.609 31.84L150.769 30.3C151.369 29.9533 152.055 29.64 152.829 29.36C153.602 29.08 154.409 28.94 155.249 28.94C156.622 28.94 157.669 29.3067 158.389 30.04C159.109 30.76 159.469 31.8067 159.469 33.18V39H157.589L157.409 37.78H157.349C156.829 38.18 156.249 38.5267 155.609 38.82C154.982 39.1 154.335 39.24 153.669 39.24C153.189 39.24 152.749 39.1667 152.349 39.02C151.949 38.8867 151.602 38.6933 151.309 38.44C151.015 38.1867 150.789 37.8867 150.629 37.54C150.469 37.18 150.389 36.7867 150.389 36.36ZM152.609 36.18C152.609 36.62 152.775 36.94 153.109 37.14C153.455 37.34 153.875 37.44 154.369 37.44C154.862 37.44 155.335 37.3333 155.789 37.12C156.255 36.8933 156.715 36.6 157.169 36.24V34.16C156.289 34.2267 155.555 34.32 154.969 34.44C154.382 34.5467 153.915 34.6867 153.569 34.86C153.222 35.0333 152.975 35.2333 152.829 35.46C152.682 35.6733 152.609 35.9133 152.609 36.18ZM162.601 29.18H164.501L164.681 30.66H164.761C165.228 30.1933 165.741 29.7933 166.301 29.46C166.874 29.1133 167.541 28.94 168.301 28.94C169.434 28.94 170.268 29.2867 170.801 29.98C171.334 30.66 171.601 31.64 171.601 32.92V39H169.281V33.22C169.281 32.42 169.141 31.84 168.861 31.48C168.594 31.1067 168.121 30.92 167.441 30.92C166.961 30.92 166.534 31.0333 166.161 31.26C165.788 31.4867 165.374 31.8333 164.921 32.3V39H162.601V29.18ZM176.113 40.42C176.113 40.86 176.353 41.2067 176.833 41.46C177.326 41.7133 178.033 41.84 178.953 41.84C179.433 41.84 179.866 41.7933 180.253 41.7C180.64 41.62 180.973 41.5067 181.253 41.36C181.533 41.2133 181.746 41.04 181.893 40.84C182.04 40.6533 182.113 40.4533 182.113 40.24C182.113 39.8533 181.946 39.5933 181.613 39.46C181.28 39.34 180.786 39.28 180.133 39.28H178.573C178.253 39.28 177.966 39.2667 177.713 39.24C177.473 39.2267 177.26 39.1867 177.073 39.12C176.726 39.3333 176.48 39.5467 176.333 39.76C176.186 39.9733 176.113 40.1933 176.113 40.42ZM174.193 40.72C174.193 40.3333 174.326 39.96 174.593 39.6C174.86 39.24 175.246 38.9267 175.753 38.66V38.58C175.486 38.4333 175.253 38.2267 175.053 37.96C174.853 37.6933 174.753 37.3533 174.753 36.94C174.753 36.6067 174.86 36.28 175.073 35.96C175.286 35.6267 175.573 35.3333 175.933 35.08V35C175.586 34.76 175.286 34.4267 175.033 34C174.793 33.5733 174.673 33.0667 174.673 32.48C174.673 31.92 174.78 31.42 174.993 30.98C175.22 30.54 175.513 30.1733 175.873 29.88C176.246 29.5733 176.673 29.34 177.153 29.18C177.646 29.02 178.166 28.94 178.713 28.94C179.3 28.94 179.813 29.02 180.253 29.18H184.273V30.88H181.973C182.146 31.08 182.3 31.3267 182.433 31.62C182.566 31.9 182.633 32.2133 182.633 32.56C182.633 33.1067 182.533 33.5867 182.333 34C182.133 34.4133 181.853 34.76 181.493 35.04C181.146 35.32 180.733 35.5333 180.253 35.68C179.773 35.8133 179.26 35.88 178.713 35.88C178.22 35.88 177.72 35.7933 177.213 35.62C176.813 35.8733 176.613 36.1733 176.613 36.52C176.613 37.1467 177.233 37.46 178.473 37.46H180.473C181.753 37.46 182.713 37.6467 183.353 38.02C184.006 38.3933 184.333 39.0067 184.333 39.86C184.333 40.34 184.2 40.7933 183.933 41.22C183.666 41.6467 183.286 42.0133 182.793 42.32C182.313 42.64 181.72 42.8867 181.013 43.06C180.32 43.2467 179.54 43.34 178.673 43.34C177.993 43.34 177.38 43.2867 176.833 43.18C176.286 43.0733 175.813 42.9067 175.413 42.68C175.026 42.4667 174.726 42.1933 174.513 41.86C174.3 41.54 174.193 41.16 174.193 40.72ZM178.713 34.44C179.22 34.44 179.66 34.2733 180.033 33.94C180.406 33.5933 180.593 33.1067 180.593 32.48C180.593 31.88 180.406 31.4067 180.033 31.06C179.66 30.7 179.22 30.52 178.713 30.52C178.206 30.52 177.766 30.7 177.393 31.06C177.033 31.4067 176.853 31.88 176.853 32.48C176.853 33.1067 177.033 33.5933 177.393 33.94C177.766 34.2733 178.206 34.44 178.713 34.44ZM186.185 34.1C186.185 33.3 186.325 32.58 186.605 31.94C186.899 31.3 187.279 30.76 187.745 30.32C188.212 29.8667 188.745 29.5267 189.345 29.3C189.959 29.06 190.585 28.94 191.225 28.94C191.959 28.94 192.605 29.06 193.165 29.3C193.739 29.5267 194.219 29.8467 194.605 30.26C194.992 30.66 195.285 31.1467 195.485 31.72C195.685 32.2933 195.785 32.92 195.785 33.6C195.785 33.8267 195.772 34.04 195.745 34.24C195.732 34.44 195.712 34.6 195.685 34.72H188.545C188.625 35.6 188.972 36.28 189.585 36.76C190.199 37.2267 190.952 37.46 191.845 37.46C192.352 37.46 192.825 37.3933 193.265 37.26C193.705 37.1133 194.152 36.9133 194.605 36.66L195.385 38.1C194.852 38.4333 194.259 38.7067 193.605 38.92C192.952 39.1333 192.265 39.24 191.545 39.24C190.799 39.24 190.099 39.1267 189.445 38.9C188.792 38.66 188.225 38.32 187.745 37.88C187.265 37.44 186.885 36.9067 186.605 36.28C186.325 35.64 186.185 34.9133 186.185 34.1ZM193.665 33.16C193.665 32.4 193.465 31.8067 193.065 31.38C192.665 30.94 192.072 30.72 191.285 30.72C190.619 30.72 190.025 30.9267 189.505 31.34C188.985 31.7533 188.659 32.36 188.525 33.16H193.665ZM197.998 34.1C197.998 33.3 198.118 32.58 198.358 31.94C198.598 31.3 198.918 30.76 199.318 30.32C199.731 29.88 200.198 29.54 200.718 29.3C201.238 29.06 201.778 28.94 202.338 28.94C202.924 28.94 203.424 29.0467 203.838 29.26C204.264 29.46 204.678 29.74 205.078 30.1L204.978 28.44V24.88H207.298V39H205.398L205.218 37.86H205.158C204.771 38.2467 204.318 38.5733 203.798 38.84C203.291 39.1067 202.758 39.24 202.198 39.24C201.571 39.24 200.998 39.1267 200.478 38.9C199.958 38.66 199.511 38.32 199.138 37.88C198.778 37.44 198.498 36.9067 198.298 36.28C198.098 35.64 197.998 34.9133 197.998 34.1ZM200.378 34.08C200.378 35.1467 200.584 35.96 200.998 36.52C201.411 37.0667 201.998 37.34 202.758 37.34C203.571 37.34 204.311 36.9467 204.978 36.16V31.74C204.631 31.4067 204.284 31.1733 203.938 31.04C203.591 30.9067 203.238 30.84 202.878 30.84C202.531 30.84 202.204 30.9133 201.898 31.06C201.604 31.2067 201.344 31.42 201.118 31.7C200.891 31.9667 200.711 32.3 200.578 32.7C200.444 33.1 200.378 33.56 200.378 34.08Z" id="el_prnSqm0RlHL"/></g>
</svg>